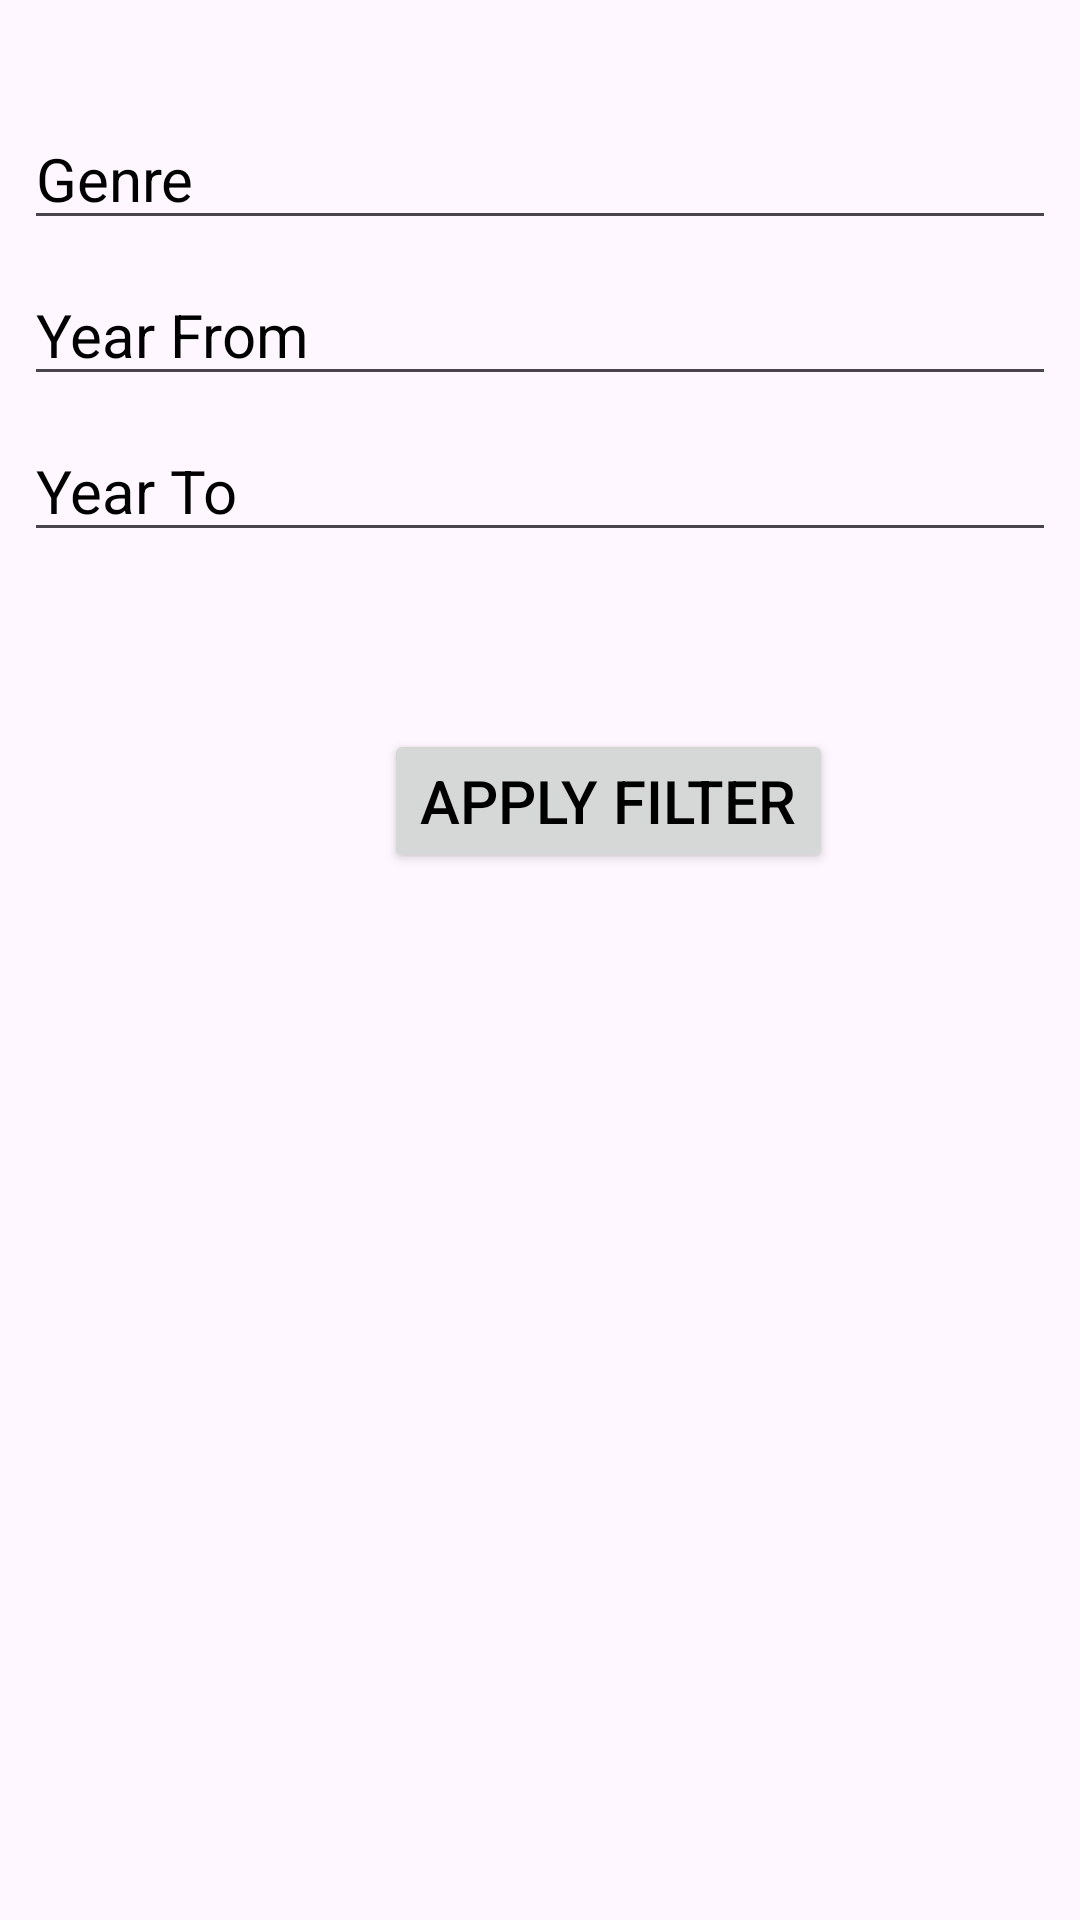

Produce the Android XML layout that renders to this screen, including the resource entries it uses.
<!-- AndroidManifest.xml: application theme Theme.Platonov -->
<!-- res/layout/fragment_search_filter.xml -->
<?xml version="1.0" encoding="utf-8"?>
<androidx.constraintlayout.widget.ConstraintLayout
    xmlns:android="http://schemas.android.com/apk/res/android"
    xmlns:app="http://schemas.android.com/apk/res-auto"
    android:id="@+id/fragment_search_filter"
    android:layout_width="match_parent"
    android:layout_height="match_parent"
    android:padding="8dp">

    

    
    <EditText
        android:id="@+id/editTextGenre"
        android:layout_width="0dp"
        android:layout_height="wrap_content"
        android:layout_marginTop="28dp"
        android:hint="Genre"
        app:layout_constraintEnd_toEndOf="parent"
        app:layout_constraintHorizontal_bias="0.0"
        app:layout_constraintStart_toStartOf="parent"
        app:layout_constraintTop_toTopOf="parent" />

    <EditText
        android:id="@+id/editTextYearFrom"
        android:layout_width="0dp"
        android:layout_height="wrap_content"
        android:inputType="number"
        android:hint="Year From"
        app:layout_constraintTop_toBottomOf="@+id/editTextGenre"
        app:layout_constraintStart_toStartOf="parent"
        app:layout_constraintEnd_toEndOf="parent"
        android:layout_marginTop="8dp"/>

    
    <EditText
        android:id="@+id/editTextYearTo"
        android:layout_width="0dp"
        android:layout_height="wrap_content"
        android:inputType="number"
        android:hint="Year To"
        app:layout_constraintTop_toBottomOf="@+id/editTextYearFrom"
        app:layout_constraintStart_toStartOf="parent"
        app:layout_constraintEnd_toEndOf="parent"
        android:layout_marginTop="8dp"/>

    
    <TextView
        android:id="@+id/textViewMinRatingLabel"
        android:layout_width="wrap_content"
        android:layout_height="wrap_content"
        android:text="Min Rating:"
        app:layout_constraintTop_toBottomOf="@+id/editTextYearTo"
        app:layout_constraintStart_toStartOf="parent"
        android:layout_marginTop="8dp"
        android:visibility="invisible"/>

    

    

    <RatingBar
        android:id="@+id/ratingBarFilter"
        style="?android:attr/ratingBarStyleSmall"
        android:layout_width="wrap_content"
        android:layout_height="wrap_content"
        android:layout_marginStart="156dp"
        android:layout_marginTop="4dp"
        android:numStars="5"
        android:stepSize="0.5"
        android:visibility="invisible"
        app:layout_constraintStart_toStartOf="parent"
        app:layout_constraintTop_toBottomOf="@+id/textViewMinRatingLabel" />

    <Button
        android:id="@+id/buttonApplyFilter"
        android:layout_width="wrap_content"
        android:layout_height="wrap_content"
        android:layout_marginStart="120dp"
        android:layout_marginTop="4dp"
        android:text="Apply Filter"
        app:layout_constraintStart_toStartOf="parent"
        app:layout_constraintTop_toBottomOf="@+id/ratingBarFilter" />

    <androidx.recyclerview.widget.RecyclerView
        android:id="@+id/recyclerViewSearchResults"
        android:layout_width="0dp"
        android:layout_height="0dp"
        android:clipToPadding="false"
        android:paddingTop="8dp"
        app:layoutManager="androidx.recyclerview.widget.LinearLayoutManager"
        app:layout_constraintTop_toBottomOf="@+id/buttonApplyFilter"
        app:layout_constraintStart_toStartOf="parent"
        app:layout_constraintEnd_toEndOf="parent"
        app:layout_constraintBottom_toBottomOf="parent"
        android:layout_marginTop="8dp"/>
</androidx.constraintlayout.widget.ConstraintLayout>
<!-- resources referenced by this layout -->
<resources>
  <style name="Theme.Platonov" parent="Base.Theme.Platonov" />
  <style name="Base.Theme.Platonov" parent="Theme.Material3.DayNight.NoActionBar">
          
          <item name="colorPrimary">@color/addFilmButton</item>
          <item name="android:textColorHint">@color/black</item>
          <item name="android:textColor">@color/black</item>
          <item name="android:textSize">20sp</item>
          <item name="colorOnPrimary">@color/white</item>
          <item name="colorSecondary">@color/addFilmButton</item>
          <item name="colorOnSecondary">@color/addFilmButton</item>
          <item name="colorOnBackground">@color/white</item>
          <item name="colorSurface">@color/white</item>
          <item name="colorOnSurface">@color/white</item>
      </style>
  <color name="addFilmButton">#FF9300</color>
  <color name="black">#FF000000</color>
  <color name="white">#FFFFFFFF</color>
</resources>
